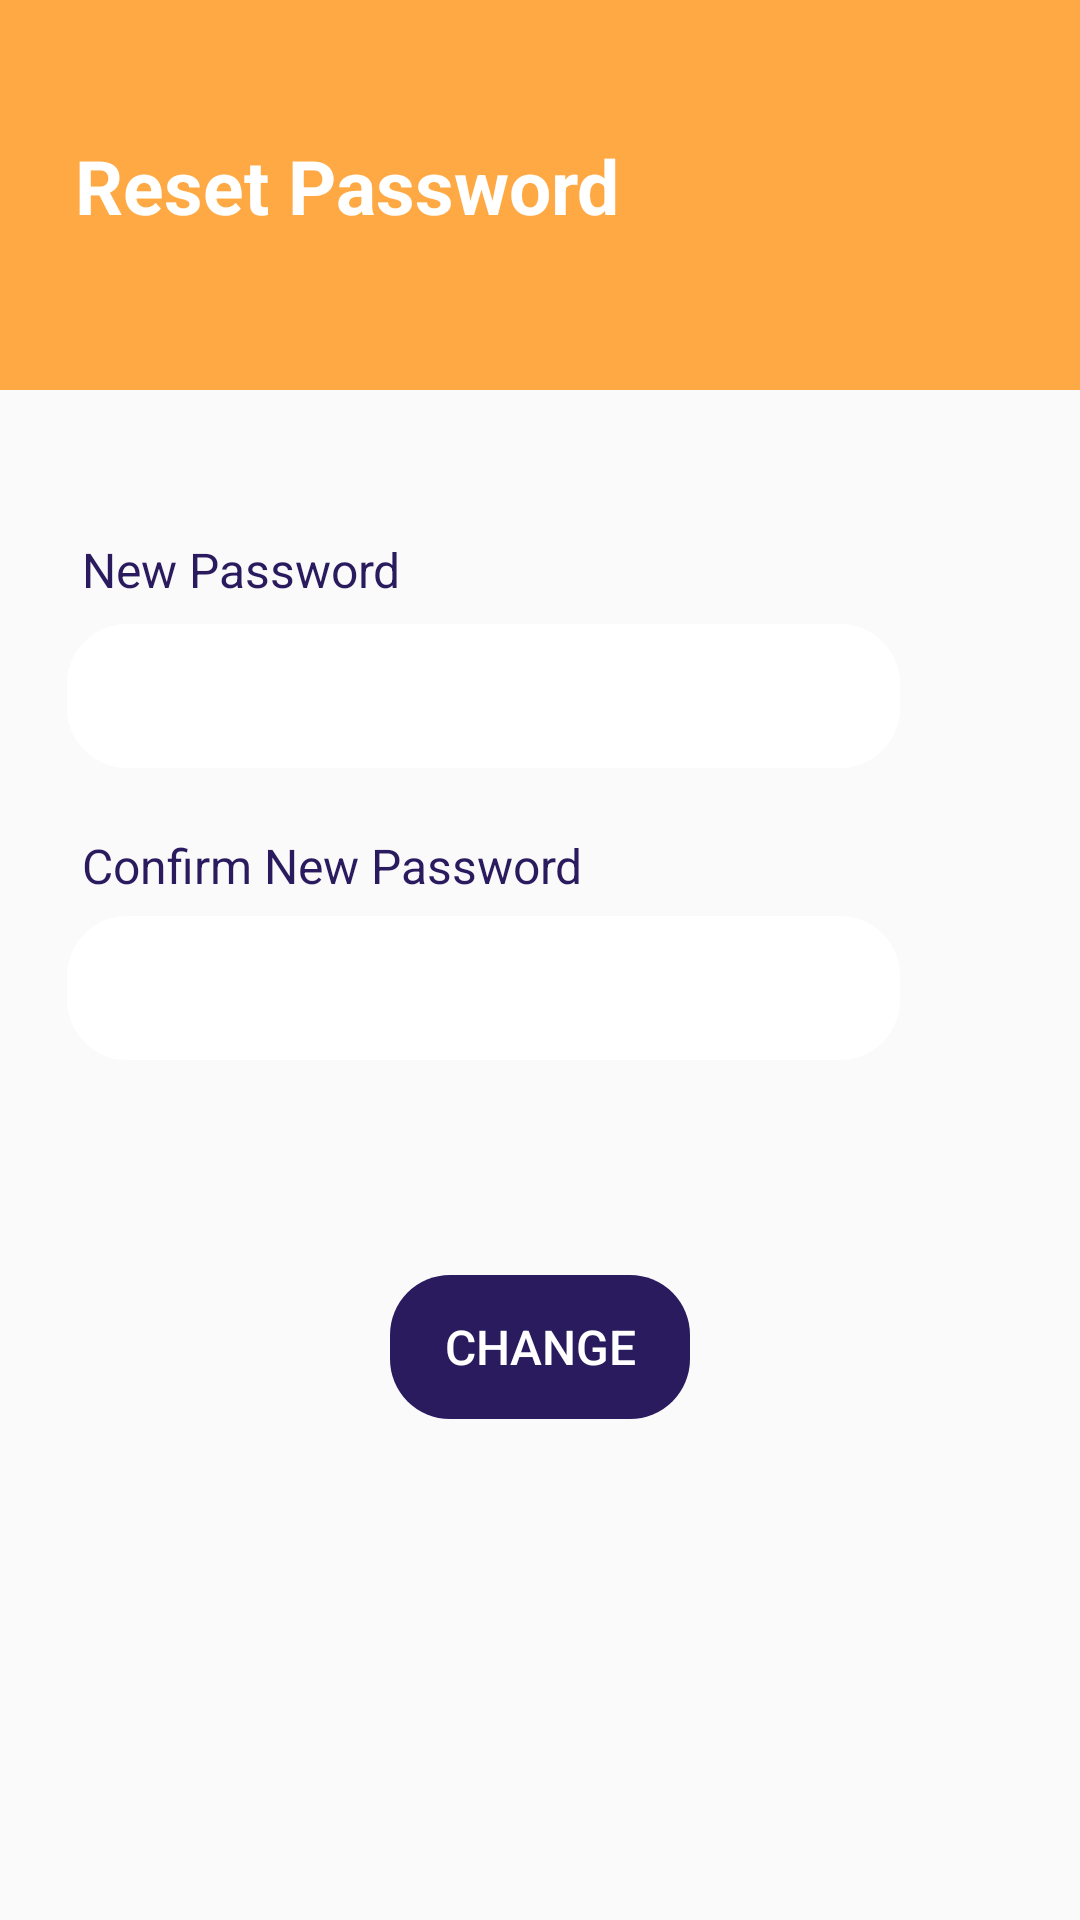

Reconstruct the res/layout file that produces this screen, plus the resources it refers to.
<!-- AndroidManifest.xml: application theme AppTheme -->
<!-- res/layout/fragment_changepass_ui.xml -->
<?xml version="1.0" encoding="utf-8"?>
<androidx.constraintlayout.widget.ConstraintLayout xmlns:android="http://schemas.android.com/apk/res/android"
    xmlns:tools="http://schemas.android.com/tools"
    android:layout_width="match_parent"
    android:layout_height="match_parent"
    xmlns:app="http://schemas.android.com/apk/res-auto"
    tools:context=".UI.changepassUI">

    <TextView
        android:id="@+id/changepass_text"
        android:layout_width="wrap_content"
        android:layout_height="21dp"
        android:paddingLeft="5dp"
        android:text="New Password"
        android:inputType="textCapSentences"
        android:textColor="@color/blue"
        android:textSize="16sp"
        app:layout_constraintBottom_toBottomOf="parent"
        app:layout_constraintEnd_toEndOf="parent"
        app:layout_constraintHorizontal_bias="0.09"
        app:layout_constraintStart_toStartOf="parent"
        app:layout_constraintTop_toBottomOf="@+id/changepass_toolbar"
        app:layout_constraintVertical_bias="0.100000024" />

    <FrameLayout
        android:id="@+id/changepass_toolbar"
        android:layout_width="match_parent"
        android:layout_height="130dp"
        android:background="@color/yellow"
        android:orientation="vertical"
        app:layout_constraintBottom_toBottomOf="parent"
        app:layout_constraintEnd_toEndOf="parent"
        app:layout_constraintStart_toStartOf="parent"
        app:layout_constraintTop_toTopOf="parent"
        app:layout_constraintVertical_bias="0.0">

        <TextView
            android:id="@+id/changepass_title"
            android:layout_width="wrap_content"
            android:layout_height="wrap_content"
            android:layout_marginStart="25dp"
            android:layout_marginTop="45dp"
            android:text="Reset Password"
            android:textColor="@color/white"
            android:textSize="25sp"
            android:textStyle="bold" />


    </FrameLayout>

    <EditText
        android:id="@+id/changepass_pass"
        android:layout_width="0dp"
        android:layout_height="48dp"
        android:layout_marginRight="60dp"
         android:background="@drawable/rounded_view"
        android:backgroundTint="@color/white"
        android:drawableStart="@drawable/login_lock"
        android:drawablePadding="6dp"
        android:ems="10"
        android:inputType="textPassword"
        android:paddingStart="6dp"
        android:textColor="@color/blue"
        android:textSize="18sp"
        app:layout_constraintBottom_toBottomOf="parent"
        app:layout_constraintEnd_toEndOf="parent"
        app:layout_constraintHorizontal_bias="0.0"
        app:layout_constraintStart_toStartOf="@+id/changepass_text"
        app:layout_constraintTop_toBottomOf="@+id/changepass_text"
        app:layout_constraintVertical_bias="0.01999" />

    <EditText
        android:id="@+id/changepass_repass"
        android:layout_width="0dp"
        android:layout_height="48dp"
        android:layout_marginRight="60dp"
        android:background="@drawable/rounded_view"
        android:backgroundTint="@color/white"
        android:drawableStart="@drawable/login_lock"
        android:drawablePadding="6dp"
        android:ems="10"
        android:inputType="textPassword"
        android:paddingStart="6dp"
        android:textColor="@color/blue"
        android:textSize="18sp"
        app:layout_constraintBottom_toBottomOf="parent"
        app:layout_constraintEnd_toEndOf="parent"
        app:layout_constraintHorizontal_bias="0.0"
        app:layout_constraintStart_toStartOf="@+id/changepass_text2"
        app:layout_constraintTop_toBottomOf="@+id/changepass_text2"
        app:layout_constraintVertical_bias="0.01999998" />

    <TextView
        android:id="@+id/changepass_text2"
        android:layout_width="wrap_content"
        android:layout_height="wrap_content"
        android:paddingLeft="5dp"
        android:text="Confirm New Password"
        android:textColor="@color/blue"
        android:textSize="16sp"
        app:layout_constraintBottom_toBottomOf="parent"
        app:layout_constraintEnd_toEndOf="@+id/changepass_text"
        app:layout_constraintHorizontal_bias="0.0"
        app:layout_constraintStart_toStartOf="@+id/changepass_pass"
        app:layout_constraintTop_toBottomOf="@+id/changepass_pass"
        app:layout_constraintVertical_bias="0.060000002" />

    <Button
        android:id="@+id/changepass_btn"
        android:layout_width="100dp"
        android:layout_height="wrap_content"
        android:background="@drawable/rounded_view"
        android:backgroundTint="@color/blue"
        android:text="Change"
        android:textColor="@color/white"
        android:textSize="16sp"
        app:layout_constraintBottom_toBottomOf="parent"
        app:layout_constraintEnd_toEndOf="parent"
        app:layout_constraintStart_toStartOf="parent"
        app:layout_constraintTop_toBottomOf="@+id/changepass_repass"
        app:layout_constraintVertical_bias="0.3" />

</androidx.constraintlayout.widget.ConstraintLayout>
<!-- resources referenced by this layout -->
<resources>
  <color name="blue">#2a1a5e </color>
  <color name="white">#ffffff </color>
  <color name="yellow">#ffa944</color>
  <!-- drawable rounded_view (drawable) -->
  <?xml version="1.0" encoding="utf-8"?>
  <selector xmlns:android="http://schemas.android.com/apk/res/android">
  
  
  
      <item>
          <shape xmlns:android="http://schemas.android.com/apk/res/android" android:shape="rectangle" >
  
              <corners
                  android:radius="20dp"
                  />
  
  
          </shape>
  
  
  
  
  
      </item>
  </selector>
  <style name="AppTheme" parent="Theme.AppCompat.Light.NoActionBar">
          
  
          <item name="colorPrimary">@color/colorPrimary</item>
          <item name="colorPrimaryDark">@color/colorPrimaryDark</item>
          <item name="colorAccent">@color/colorAccent</item>
          <item name="android:windowContentTransitions">true</item>
  
  
       </style>
  <color name="colorPrimary">#008577</color>
  <color name="colorPrimaryDark">#ffa944</color>
  <color name="colorAccent">#F5000000</color>
</resources>
